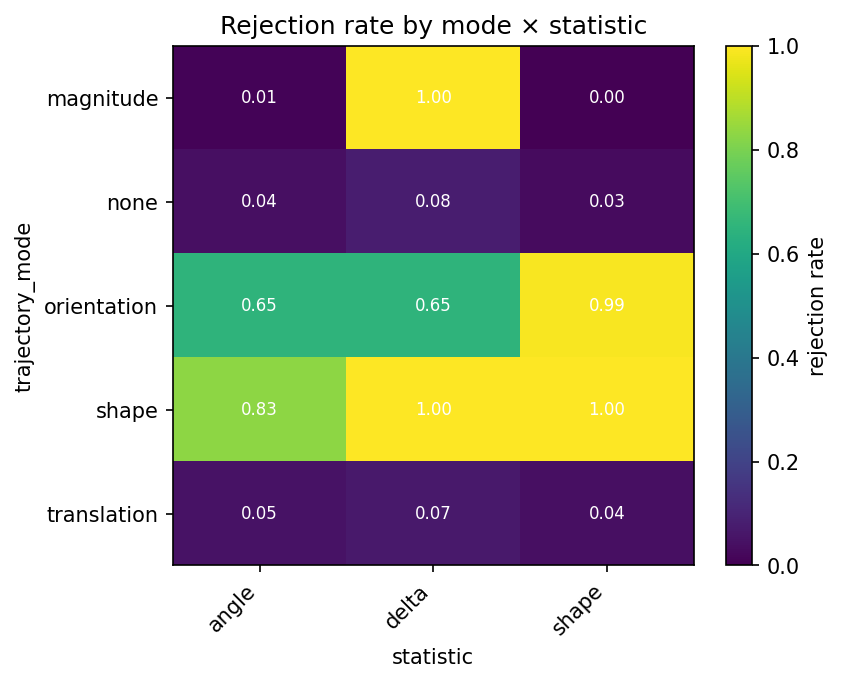

The file beside this chart, header and first rows:
trajectory_mode, statistic, effect_size, cell_id, phase, rejection_rate, monte_carlo_se, available_replicates, completed_replicates
magnitude, angle, 1.0, power_primary-b454e41ba106, power_primary, 0.01, 0.00995, 100, 100
magnitude, delta, 1.0, power_primary-b454e41ba106, power_primary, 1.0, 0.0, 100, 100
magnitude, shape, 1.0, power_primary-b454e41ba106, power_primary, 0.0, 0.0, 100, 100
none, angle, 0.0, power_primary-76efbc65d01b, power_primary, 0.04, 0.0196, 100, 100
none, delta, 0.0, power_primary-76efbc65d01b, power_primary, 0.08, 0.02713, 100, 100
none, shape, 0.0, power_primary-76efbc65d01b, power_primary, 0.03, 0.01706, 100, 100
orientation, angle, 1.0, power_primary-ecebec8fe9ee, power_primary, 0.65, 0.0477, 100, 100
orientation, delta, 1.0, power_primary-ecebec8fe9ee, power_primary, 0.65, 0.0477, 100, 100
orientation, shape, 1.0, power_primary-ecebec8fe9ee, power_primary, 0.99, 0.00995, 100, 100
shape, angle, 1.0, power_primary-2f296d687f03, power_primary, 0.83, 0.03756, 100, 100
shape, delta, 1.0, power_primary-2f296d687f03, power_primary, 1.0, 0.0, 100, 100
shape, shape, 1.0, power_primary-2f296d687f03, power_primary, 1.0, 0.0, 100, 100
translation, angle, 1.0, power_primary-ebe229f72db1, power_primary, 0.05, 0.02179, 100, 100
translation, delta, 1.0, power_primary-ebe229f72db1, power_primary, 0.07, 0.02551, 100, 100
translation, shape, 1.0, power_primary-ebe229f72db1, power_primary, 0.04, 0.0196, 100, 100
